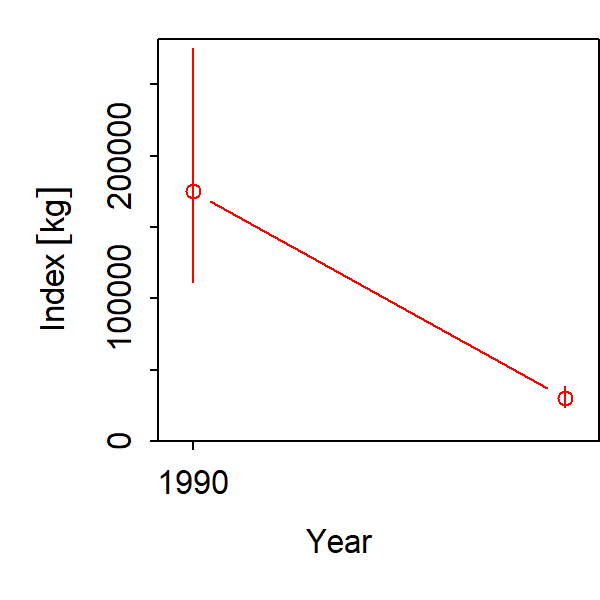

Values plotted in this chart, from the file beside it:
Year, Unit, Estimate, SD_log, SD_mt
1990, [kg], 175043, 0.4534, 79373
1991, [kg], 364680, 0.4792, 174744
1992, [kg], 364680, 0.4792, 174744
1993, [kg], 364680, 0.4792, 174744
1994, [kg], 364680, 0.4792, 174744
1995, [kg], 364680, 0.4792, 174744
1996, [kg], 364680, 0.4792, 174744
1997, [kg], 364680, 0.4792, 174744
1998, [kg], 364680, 0.4792, 174744
1999, [kg], 364680, 0.4792, 174744
2000, [kg], 364680, 0.4792, 174744
2001, [kg], 364680, 0.4792, 174744
2002, [kg], 364680, 0.4792, 174744
2003, [kg], 364680, 0.4792, 174744
2004, [kg], 364680, 0.4792, 174744
2005, [kg], 364680, 0.4792, 174744
2006, [kg], 364680, 0.4792, 174744
2007, [kg], 364680, 0.4792, 174744
2008, [kg], 364680, 0.4792, 174744
2009, [kg], 364680, 0.4792, 174744
2010, [kg], 364680, 0.4792, 174744
2011, [kg], 364680, 0.4792, 174744
2012, [kg], 30370, 0.2354, 7150
